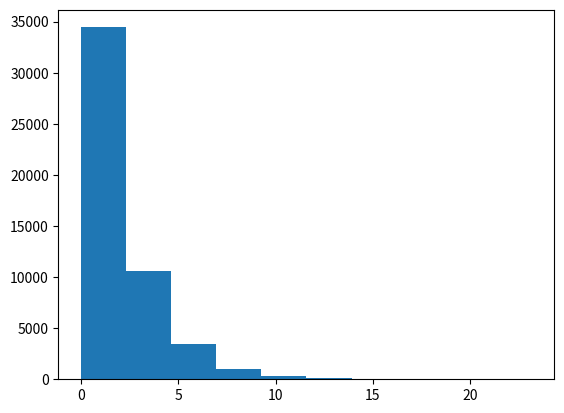

Generate this figure with matplotlib: (Note: this script raises an exception after producing the figure.)
# Lin Tingyu. 56111512
from scipy import stats
import numpy as np
import argparse
import matplotlib.pyplot as plt
import time

def Binomial_Density(opt):
    size = opt.size
    n = opt.n
    p = opt.p
    binomial = stats.binom.rvs(n = n, p = p, size = size)
    print(np.mean(binomial))
    print(np.std(binomial, ddof = 1))
    return binomial

def Poisson_Density(opt):
    size = opt.size
    mu = opt.mu
    poisson = stats.poisson.rvs(mu = mu, size = size)
    return poisson

def Normal_Density(opt):
    size = opt.size
    m = opt.m
    s = opt.s
    normal = stats.norm.rvs(size = size)
    return normal

def Exponential_Density(opt):
    size = opt.size
    exponential = stats.expon.rvs(scale = 2, size = size)
    return exponential

def Plot(Density, opt):
    plt.hist(Density, bins = 10, normed = True)
    plt.title('%s Density'%opt.type)
    plt.show()


if __name__ == '__main__':
    # Options can be adjusted listing here
    parser = argparse.ArgumentParser()
    parser.add_argument('--type', type=str, default='Exponential',
                        help='choose the type of distribution')
    parser.add_argument('--p', type=float, default=0.5, help='probability')
    parser.add_argument('--n', type=int, default=10, help='sample points')
    parser.add_argument('--k', type=int, default=50, help='range')
    parser.add_argument('--r', type=int, default=5, help='rate')
    parser.add_argument('--m', type=float, default=0, help='mean')
    parser.add_argument('--mu', type=float, default=3, help='mean')
    parser.add_argument('--s', type=float, default=10, help='standard deviation')
    parser.add_argument('--l', type=float, default=0.5, help='lamda')
    parser.add_argument('--size', type=float, default=50000, help='lamda')
    opt = parser.parse_args()
    # Lin Tingyu. 56111512
    time_start = time.time()
    if opt.type == 'Poisson':
        Density = Poisson_Density(opt)
    elif opt.type == 'Normal':
        Density = Normal_Density(opt)
    elif opt.type == 'Exponential':
        Density = Exponential_Density(opt)
    elif opt.type == 'Binomial':
        Density = Binomial_Density(opt)
        print("b")
    else:
        print("you forget to inout type")
        Density = Binomial_Density(opt)
    Plot(Density, opt)
    time_end = time.time()
    print('totally cost', time_end - time_start)
